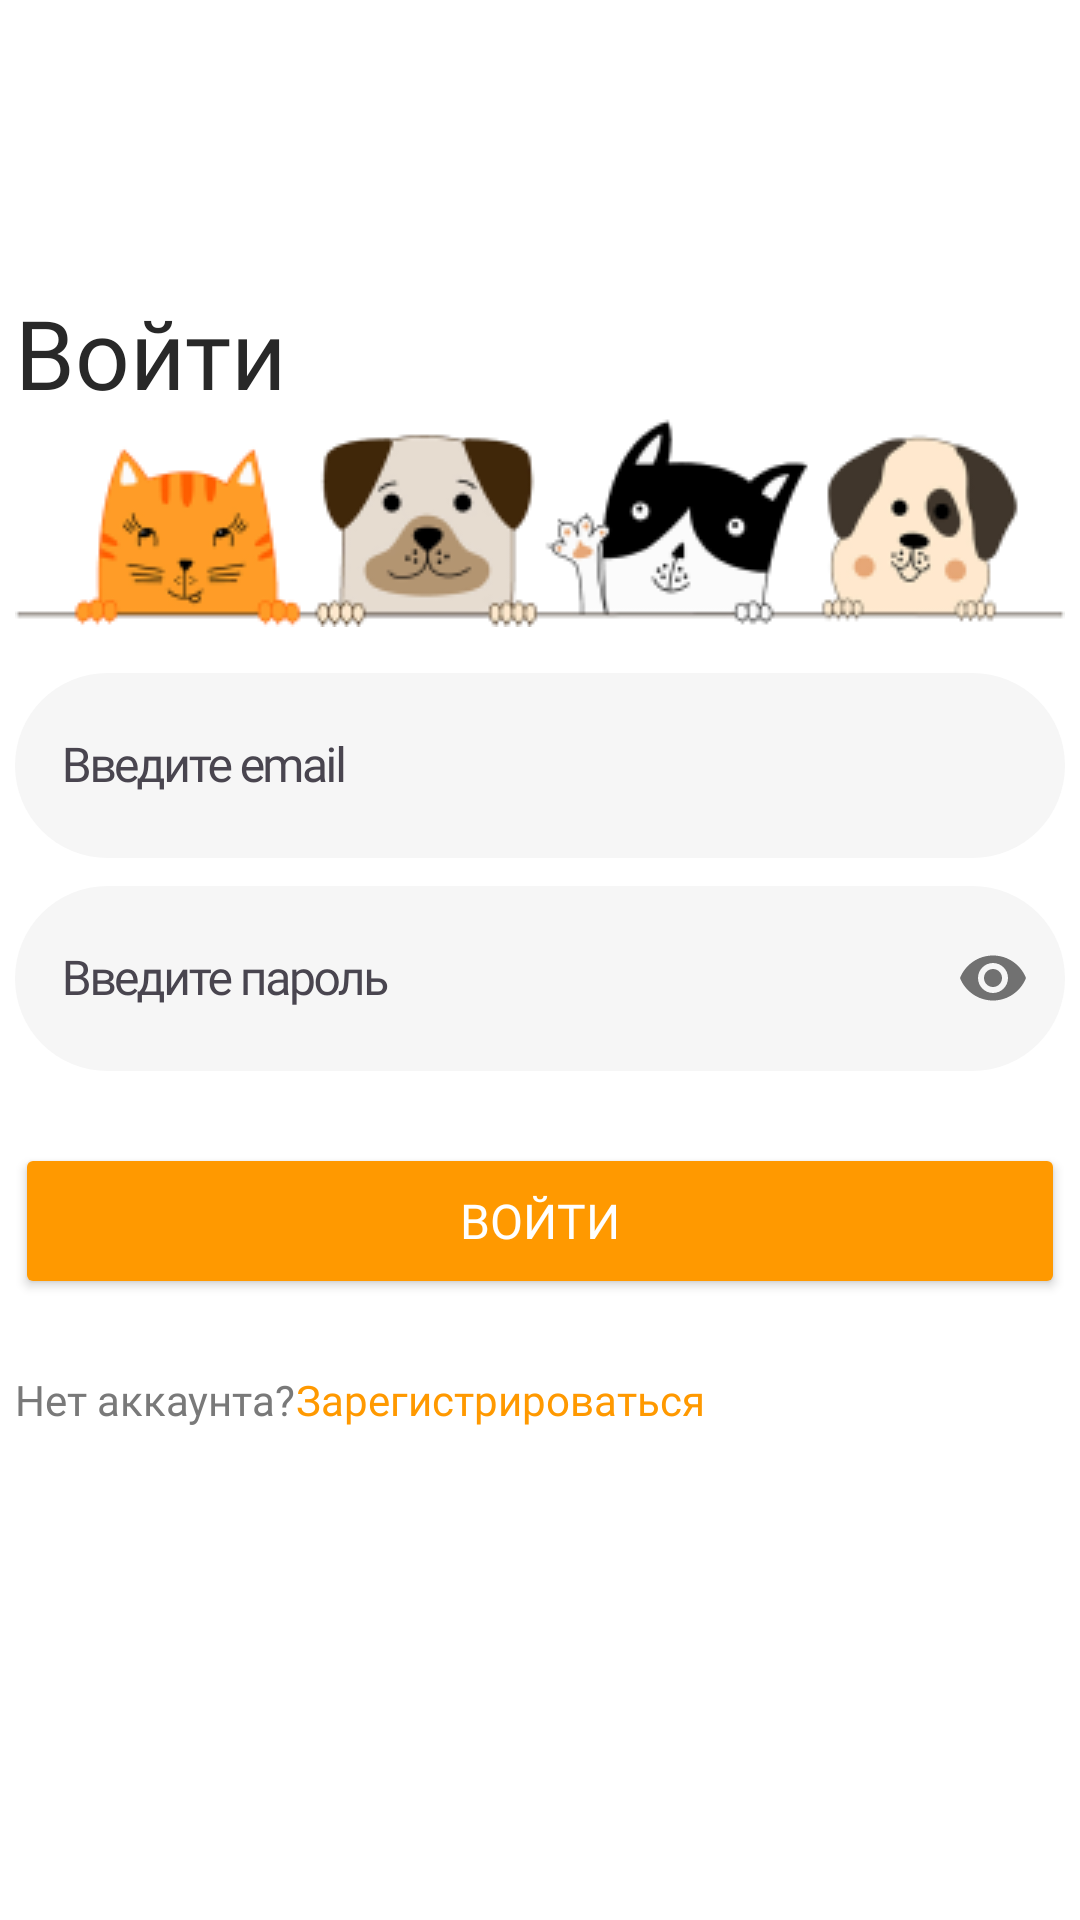

Produce the Android XML layout that renders to this screen, including the resource entries it uses.
<!-- AndroidManifest.xml: application theme Theme.PetsCheck -->
<!-- res/layout/activity_login.xml -->
<?xml version="1.0" encoding="utf-8"?>
<androidx.constraintlayout.widget.ConstraintLayout xmlns:android="http://schemas.android.com/apk/res/android"
    xmlns:app="http://schemas.android.com/apk/res-auto"
    xmlns:tools="http://schemas.android.com/tools"
    android:layout_width="match_parent"
    android:layout_height="match_parent"
    android:background="@color/white"
    tools:context=".LoginActivity">

    <TextView
        android:id="@+id/login_head"
        android:layout_width="350dp"
        android:layout_height="wrap_content"
        android:textColor="@color/black"
        android:text="Войти"
        android:textSize="32sp"
        android:fontFamily="@font/semibold"
        android:layout_marginTop="96dp"
        app:layout_constraintStart_toStartOf="parent"
        app:layout_constraintEnd_toEndOf="parent"
        app:layout_constraintTop_toTopOf="parent" />

    <ImageView
        android:id="@+id/login_image"
        android:layout_width="350dp"
        android:layout_height="wrap_content"
        android:src="@drawable/loginimage"

        app:layout_constraintStart_toStartOf="parent"
        app:layout_constraintEnd_toEndOf="parent"
        app:layout_constraintTop_toBottomOf="@+id/login_head" />
    <com.google.android.material.textfield.TextInputLayout
        android:id="@+id/emailEt"
        android:layout_width="350dp"
        android:layout_height="wrap_content"
        app:layout_constraintStart_toStartOf="parent"
        app:layout_constraintEnd_toEndOf="parent"
        android:textColor="@color/darkGrey"
        app:layout_constraintTop_toBottomOf="@+id/login_image"
        android:layout_marginTop="10dp">
        <EditText
            android:layout_width="350dp"
            android:layout_height="wrap_content"
            android:background="@drawable/roundstyle"
            android:backgroundTint="@color/lightGrey"
            android:hint="Введите email"
            android:textColor="@color/darkGrey"
            android:fontFamily="@font/reg"
            android:textSize="16sp"
            android:letterSpacing="-0.05"
            android:padding="20dp"
            android:layout_marginTop="24dp"
            android:maxLines="1"
            android:singleLine="true"
            app:layout_constraintStart_toStartOf="parent"
            app:layout_constraintEnd_toEndOf="parent"
            app:layout_constraintTop_toBottomOf="@+id/login_image"/>
    </com.google.android.material.textfield.TextInputLayout>

    <com.google.android.material.textfield.TextInputLayout
        android:id="@+id/passwordEt"
        android:layout_width="350dp"
        android:layout_height="wrap_content"
        app:passwordToggleEnabled="true"
        app:layout_constraintStart_toStartOf="parent"
        app:layout_constraintEnd_toEndOf="parent"
        android:textColor="@color/darkGrey"
        app:layout_constraintTop_toBottomOf="@+id/emailEt"
        android:layout_marginTop="4dp">
        <EditText
            android:id="@+id/editTextPassword"
            android:layout_width="match_parent"
            android:layout_height="wrap_content"
            android:background="@drawable/roundstyle"
            android:backgroundTint="@color/lightGrey"
            android:inputType="textPassword"
            android:hint="Введите пароль"
            android:textColor="@color/darkGrey"
            android:fontFamily="@font/reg"
            android:textSize="16sp"
            android:letterSpacing="-0.05"
            android:padding="20dp"
            app:layout_constraintStart_toStartOf="parent"
            app:layout_constraintEnd_toEndOf="parent"
            android:maxLines="1"
            android:singleLine="true"
            app:layout_constraintTop_toBottomOf="@+id/emailEt"
            android:autofillHints="" />
    </com.google.android.material.textfield.TextInputLayout>


    <Button
        android:id="@+id/loginBtn"
        android:layout_width="350dp"
        android:layout_height="52dp"
        android:layout_marginTop="24dp"
        android:backgroundTint="@color/orange"
        android:fontFamily="@font/semibold"
        android:gravity="center"
        android:text="Войти"
        android:textColor="@color/white"
        android:textSize="16sp"
        app:layout_constraintEnd_toEndOf="parent"
        app:layout_constraintStart_toStartOf="parent"
        app:layout_constraintTop_toBottomOf="@+id/passwordEt" />

    <LinearLayout
        android:layout_width="350dp"
        android:layout_height="wrap_content"
        android:orientation="horizontal"
        android:layout_marginTop="24dp"
        app:layout_constraintStart_toStartOf="parent"
        app:layout_constraintEnd_toEndOf="parent"
        app:layout_constraintTop_toBottomOf="@+id/loginBtn">

        <TextView
            android:layout_width="wrap_content"
            android:layout_height="wrap_content"
            android:text="Нет аккаунта?"
            android:textColor="@color/darkGrey"
            android:fontFamily="@font/reg"
            android:textSize="14sp" />

        <TextView
            android:layout_width="wrap_content"
            android:layout_height="wrap_content"
            android:id="@+id/goToRegisterActivity"
            android:text="Зарегистрироваться"
            android:textColor="@color/orange"
            android:fontFamily="@font/semibold"
            android:textSize="14sp" />

    </LinearLayout>




</androidx.constraintlayout.widget.ConstraintLayout>
<!-- resources referenced by this layout -->
<resources>
  <color name="black">#282828</color>
  <color name="darkGrey">#797979</color>
  <color name="lightGrey">#F6F6F6</color>
  <color name="orange">#FF9900</color>
  <color name="white">#FFFFFFFF</color>
  <!-- drawable loginimage: png bitmap (drawable, 21015 bytes) -->
  <!-- drawable roundstyle (drawable) -->
  <?xml version="1.0" encoding="utf-8"?>
  <shape xmlns:android="http://schemas.android.com/apk/res/android">
      <corners android:radius="65dp"/>
  
  </shape>
  <style name="Theme.PetsCheck" parent="Base.Theme.PetsCheck" />
  <style name="Base.Theme.PetsCheck" parent="Theme.Material3.Light.NoActionBar">
          
          
      </style>
</resources>
